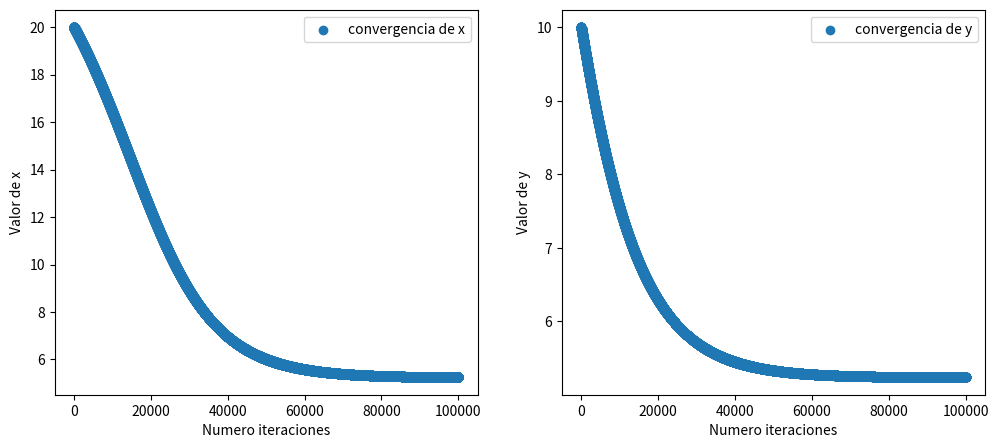

Recreate this plot in Python.
import numpy as np
import sympy as sym
import matplotlib
matplotlib.use('Agg') 
import matplotlib.pyplot as plt

iteraciones_max = 100000
tasa_de_aprendizaje = 0.0002

# %% 2D

x,y = sym.symbols('x y', real = True)

#### Rosenbrock ####
a, b = 1, 100

R_2D = (a-x)**2 + b*(y-x**2)**2

dRx_2D = sym.diff(R_2D, x)
dRy_2D = sym.diff(R_2D, y)

derivada_rosenbrock_2D_x = sym.lambdify((x,y),dRx_2D, 'numpy')
derivada_rosenbrock_2D_y = sym.lambdify((x,y),dRy_2D, 'numpy')

Rosenbrock_2D = sym.lambdify((x,y),R_2D, 'numpy')


#### Schwefel ####

a = 418.9829
d = 2

S_2D = a*d - x * sym.sin( sym.sqrt(sym.Abs(x)) ) - y * sym.sin( sym.sqrt(sym.Abs(y)) )

dSx_2D = sym.diff(S_2D, x)
dSy_2D = sym.diff(S_2D, y)

dSx_2D = sym.simplify(dSx_2D)
dSy_2D = sym.simplify(dSy_2D)

derivada_schwefel_2D_x = sym.lambdify((x,y),dSx_2D, 'numpy')
derivada_schwefel_2D_y = sym.lambdify((x,y),dSy_2D, 'numpy')

Schwefel_2D = sym.lambdify((x,y),S_2D, 'numpy')

### optimization

def optimization_2D(x_val, y_val, funcion , derivada_x , derivada_y, print_indice = True ):
    
    valores = np.zeros(shape=(iteraciones_max,3))

    for i in range(iteraciones_max):

        # Cálculo de los gradientes
        gradientes = [derivada_x(x_val, y_val),
                    derivada_y(x_val, y_val)]
        
        x_val = x_val - tasa_de_aprendizaje * gradientes[0]
        y_val = y_val - tasa_de_aprendizaje * gradientes[1]

        valores[i][0] = x_val
        valores[i][1] = y_val
        valores[i][2] = funcion(x_val, y_val)
    
    if print_indice:
        nb = np.arange(1, iteraciones_max + 1, 1)

        fig, (ax1, ax2) = plt.subplots(1, 2, figsize=(12, 5))

        ax1.scatter(nb, valores[:,0], label = "convergencia de x")
        ax1.set_xlabel("Numero iteraciones")
        ax1.set_ylabel("Valor de x")
        ax1.legend()

        ax2.scatter(nb, valores[:,1], label = "convergencia de y")
        ax2.set_xlabel("Numero iteraciones")
        ax2.set_ylabel("Valor de y")
        ax2.legend()

        plt.savefig("descenso_gradiente.png")
        plt.close()
    
    return np.array([valores[-1][0], valores[-1][1]])

def different_values_2D(funcion , derivada_x , derivada_y):
    results = []
    for j in range(10):
        x_val = np.random.uniform(-5, 5)
        y_val = np.random.uniform(-5, 5)

        results.append(optimization_2D(x_val,y_val , funcion , derivada_x , derivada_y, False))
        results[j].append(x_val)
        results[j].append(y_val)

    return np.array(results)


optimization_2D(20,10,Schwefel_2D, derivada_schwefel_2D_x, derivada_schwefel_2D_y)

# %% 3D

x,y,z = sym.symbols('x y z', real = True)

### Rosenbrock ###

a, b = 1, 100

R_3D = (a-x)**2 + b*(y-x**2)**2 + (a-y)**2 + b*(z-y**2)**2 

dRx_3D = sym.diff(R_3D, x)
dRy_3D = sym.diff(R_3D, y)
dRz_3D = sym.diff(R_3D, z)

derivada_rosenbrock_3D_x = sym.lambdify((x,y,z),dRx_3D, 'numpy')
derivada_rosenbrock_3D_y = sym.lambdify((x,y,z),dRy_3D, 'numpy')
derivada_rosenbrock_3D_z = sym.lambdify((x,y,z),dRz_3D, 'numpy')

Rosenbrock_3D = sym.lambdify((x,y,z),R_3D, 'numpy')

#### Schwefel ####

a = 418.9829
d = 3

S_3D = a*d - x * sym.sin( sym.sqrt(sym.Abs(x)) ) - y * sym.sin( sym.sqrt(sym.Abs(y)) ) - z * sym.sin( sym.sqrt(sym.Abs(z)) )

dSx_3D = sym.diff(S_3D, x)
dSy_3D = sym.diff(S_3D, y)
dSz_3D = sym.diff(S_3D, z)

dSx_3D = sym.simplify(dSx_3D)
dSy_3D = sym.simplify(dSy_3D)
dSz_3D = sym.simplify(dSz_3D)

derivada_schwefel_3D_x = sym.lambdify((x,y,z),dSx_3D, 'numpy')
derivada_schwefel_3D_y = sym.lambdify((x,y,z),dSy_3D, 'numpy')
derivada_schwefel_3D_z = sym.lambdify((x,y,z),dSz_3D, 'numpy')

Schwefel_3D = sym.lambdify((x,y,z),S_3D, 'numpy')

### optimization

def optimization_3D(x_val, y_val, z_val, funcion , derivada_x , derivada_y, derivada_z, print_indice = True ):
    
    valores = np.zeros(shape=(iteraciones_max,4))

    for i in range(iteraciones_max):

        # Cálculo de los gradientes
        gradientes = [derivada_x(x_val, y_val, z_val),
                    derivada_y(x_val, y_val, z_val), derivada_z(x_val, y_val, z_val) ]
        
        x_val = x_val - tasa_de_aprendizaje * gradientes[0]
        y_val = y_val - tasa_de_aprendizaje * gradientes[1]
        z_val = z_val - tasa_de_aprendizaje * gradientes[2]

        valores[i][0] = x_val
        valores[i][1] = y_val
        valores[i][2] = z_val
        valores[i][3] = funcion(x_val, y_val, z_val)
    
    nb = np.arange(1, iteraciones_max + 1, 1)
    if print_indice:

        fig, (ax1, ax2, ax3) = plt.subplots(1, 3, figsize=(12, 5))

        ax1.scatter(nb, valores[:,0], label = "convergencia de x")
        ax1.set_xlabel("Numero iteraciones")
        ax1.set_ylabel("Valor de x")
        ax1.legend()

        ax2.scatter(nb, valores[:,1], label = "convergencia de y")
        ax2.set_xlabel("Numero iteraciones")
        ax2.set_ylabel("Valor de y")
        ax2.legend()

        ax3.scatter(nb, valores[:,2], label = "convergencia de z")
        ax3.set_xlabel("Numero iteraciones")
        ax3.set_ylabel("Valor de z")
        ax3.legend()

        plt.savefig("descenso_gradiente.png")
        plt.close()
    
    return [valores[-1][0], valores[-1][1], valores[-1][2]]

def different_values_3D(funcion , derivada_x , derivada_y, derivada_z ):
    results = []
    for j in range(10):
        x_val = np.random.uniform(1, 10)
        y_val = np.random.uniform(1, 10)
        z_val = np.random.uniform(1, 10)

        results.append(optimization_3D(x_val ,y_val, z_val,funcion , derivada_x , derivada_y, derivada_z, False  ))
        results[j].append(x_val)
        results[j].append(y_val)
        results[j].append(z_val)

    return np.array(results)
